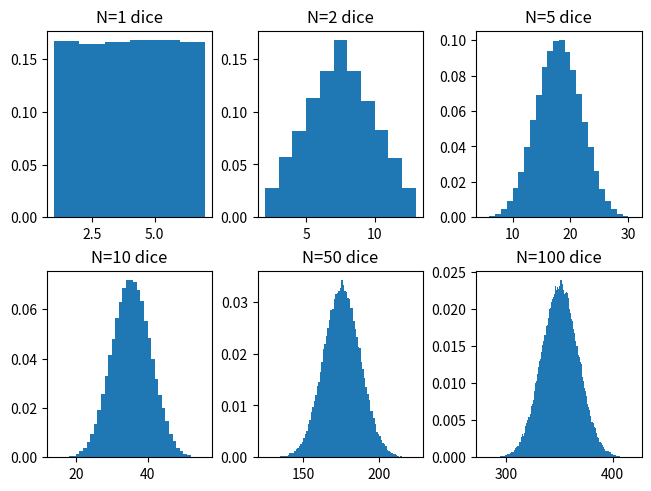

Write Python code to recreate this figure.
import numpy as np
import matplotlib.pyplot as plt

# %matplotlib inline

numIterations = np.asarray([1, 2, 5, 10, 50, 100])  # number of i.i.d RVs
experiment = 'dice'  # valid values: 'dice', 'coins'
maxNumForExperiment = {'dice': 6, 'coins': 2}  # max numbers represented on dice or coins
nSamp = 100000

k = maxNumForExperiment[experiment]

fig, fig_axes = plt.subplots(ncols=3, nrows=2, constrained_layout=True)

for i, N in enumerate(numIterations):
    y = np.random.randint(low=1, high=k + 1, size=(N, nSamp)).sum(axis=0)
    row = i // 3
    col = i % 3
    bins = np.arange(start=min(y), stop=max(y) + 2, step=1)
    fig_axes[row, col].hist(y, bins=bins, density=True)
    fig_axes[row, col].set_title('N={} {}'.format(N, experiment))
plt.show()
